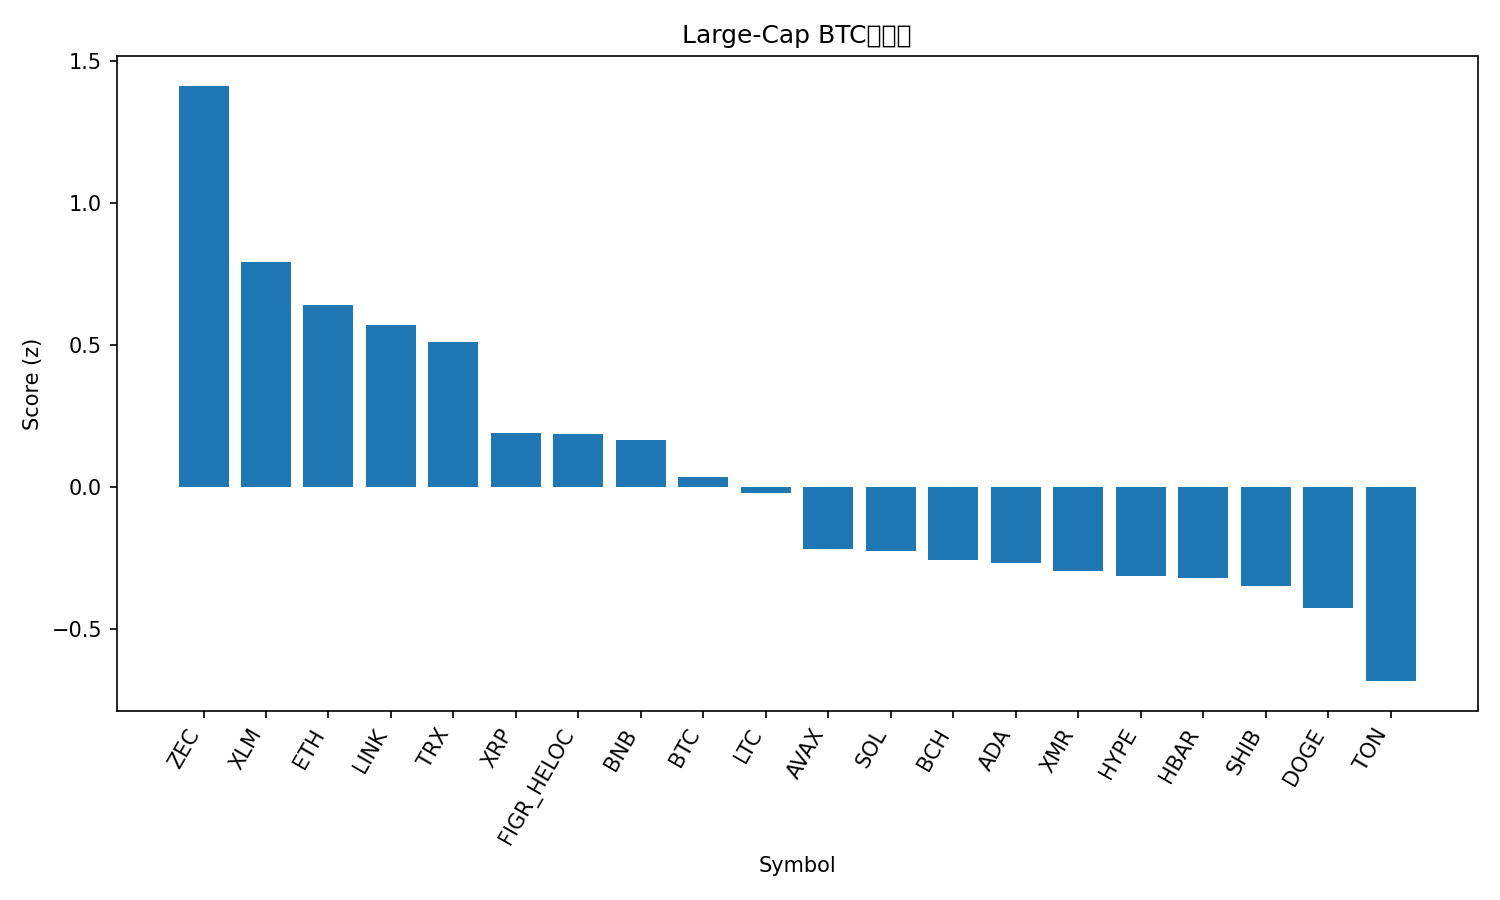

The table this chart was drawn from, first rows:
rank, name, symbol, price_btc, price_usd, pct_1h_btc, pct_24h_btc, pct_7d_btc, market_cap_rank, market_cap_usd, volume_usd, score
1, Zcash, ZEC, 0.003663, 395.8, 0.4588, 2.707, 16.26, 32, 6473230722, 828717061, 1.414
2, Stellar, XLM, 2.72e-06, 0.2944, 0.8367, -1.576, -3.597, 21, 9422200878, 183546124, 0.7932
3, Ethereum, ETH, 0.03456, 3734, 0.6388, -1.103, -4.059, 2, 451554828240, 31431453799, 0.6407
4, Chainlink, LINK, 0.0001501, 16.23, 1.065, -4.487, -5.855, 16, 11311515025, 850541620, 0.571
5, TRON, TRX, 2.71e-06, 0.2924, 0.1859, 1.107, 4.113, 9, 27671205808, 958023696, 0.5128
6, XRP, XRP, 2.24e-05, 2.42, 0.4365, -2.12, -1.977, 4, 145410598691, 3751632530, 0.1916
7, Figure Heloc, FIGR_HELOC, 9.34e-06, 1.01, 0.0, 0.0, 9.782, 14, 13521102839, 403960, 0.1874
8, BNB, BNB, 0.009459, 1022, 0.6254, -3.364, -5.418, 5, 140889300279, 2567694749, 0.1675
9, Bitcoin, BTC, 1.0, 108030, 0.0, 0.0, 0.0, 1, 2158204645495, 49189221054, 0.03702
10, Litecoin, LTC, 0.0008556, 92.46, 0.5706, -4.636, -0.3462, 31, 7065858329, 696770121, -0.01962
11, Avalanche, AVAX, 0.0001629, 17.6, 0.3207, -2.774, -8.239, 30, 7502369914, 468090042, -0.2166
12, Solana, SOL, 0.001633, 176.4, 0.2293, -2.435, -5.902, 6, 97551354760, 5992157377, -0.2247
13, Bitcoin Cash, BCH, 0.004838, 523, -0.2333, 0.7494, -2.04, 18, 10425466990, 264564435, -0.2559
14, Cardano, ADA, 5.36e-06, 0.5792, 0.228, -2.339, -8.146, 11, 21124368675, 1197603403, -0.2675
15, Monero, XMR, 0.003226, 348.6, -0.4253, 0.7111, 9.004, 33, 6442678217, 178117648, -0.2946
16, Hyperliquid, HYPE, 0.0003824, 41.33, -0.08965, -0.1964, -6.641, 17, 11194965513, 528819495, -0.3136
17, Hedera, HBAR, 1.7e-06, 0.1832, 0.1594, -4.313, 9.666, 28, 7785435028, 301565602, -0.3218
18, Shiba Inu, SHIB, 8.9307e-11, 9.65e-06, 0.1415, -2.947, -1.298, 34, 5679457377, 150549570, -0.3473
19, Dogecoin, DOGE, 1.62e-06, 0.1752, 0.2194, -3.26, -7.85, 10, 26527862035, 2017604237, -0.4267
20, Toncoin, TON, 2.013e-05, 2.18, -0.1927, -3.023, 5.225, 35, 5405449790, 157213745, -0.6832
21, Sui, SUI, 2.015e-05, 2.18, -0.1098, -4.745, -11.29, 26, 7989472551, 887245596, -1.205
